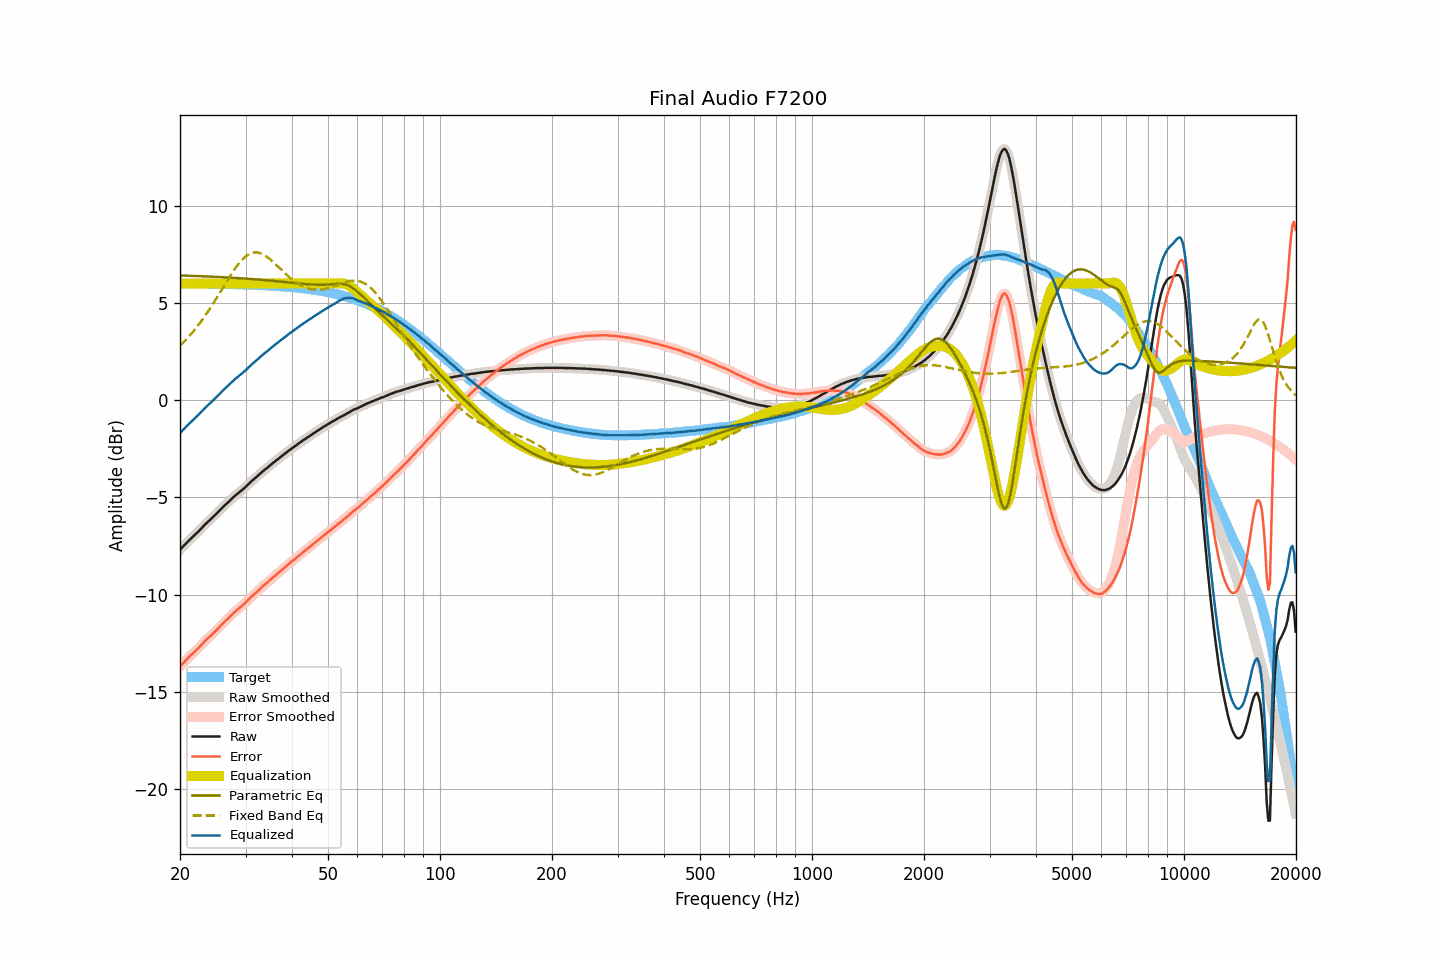

Values plotted in this chart, from the file beside it:
frequency, raw, smoothed, error, error_smoothed, equalization, parametric_eq, fixed_band_eq, equalized_raw, equalized_smoothed, target
20.00, -7.70, -7.70, -13.70, -13.70, 6.00, 6.41, 2.81, -1.70, -1.70, 6.01
20.20, -7.61, -7.61, -13.61, -13.61, 6.00, 6.41, 2.89, -1.61, -1.61, 6.01
20.40, -7.52, -7.52, -13.52, -13.52, 6.00, 6.41, 2.97, -1.52, -1.52, 6.00
20.61, -7.44, -7.43, -13.44, -13.44, 6.00, 6.41, 3.05, -1.44, -1.43, 6.00
20.81, -7.35, -7.35, -13.35, -13.35, 6.00, 6.40, 3.14, -1.35, -1.35, 6.00
21.02, -7.27, -7.27, -13.27, -13.27, 6.00, 6.40, 3.23, -1.27, -1.27, 6.00
21.23, -7.19, -7.19, -13.19, -13.19, 6.00, 6.40, 3.32, -1.19, -1.19, 6.00
21.44, -7.11, -7.11, -13.11, -13.11, 6.00, 6.40, 3.42, -1.11, -1.11, 6.00
21.66, -7.03, -7.03, -13.03, -13.03, 6.00, 6.39, 3.51, -1.03, -1.03, 6.00
21.87, -6.95, -6.95, -12.95, -12.95, 6.00, 6.39, 3.61, -0.95, -0.95, 6.00
22.09, -6.87, -6.87, -12.87, -12.87, 6.00, 6.39, 3.71, -0.87, -0.87, 6.00
22.31, -6.79, -6.79, -12.78, -12.78, 6.00, 6.38, 3.82, -0.79, -0.79, 6.00
22.54, -6.71, -6.71, -12.71, -12.70, 6.00, 6.38, 3.93, -0.71, -0.71, 6.00
22.76, -6.62, -6.62, -12.61, -12.62, 6.00, 6.38, 4.04, -0.62, -0.62, 6.00
22.99, -6.54, -6.53, -12.53, -12.53, 6.00, 6.37, 4.15, -0.54, -0.53, 6.00
23.22, -6.45, -6.45, -12.44, -12.44, 6.00, 6.37, 4.27, -0.45, -0.45, 5.99
23.45, -6.37, -6.37, -12.36, -12.36, 6.00, 6.37, 4.39, -0.37, -0.37, 5.99
23.69, -6.29, -6.29, -12.28, -12.28, 6.00, 6.36, 4.51, -0.29, -0.29, 5.99
23.92, -6.21, -6.21, -12.20, -12.20, 6.00, 6.36, 4.63, -0.21, -0.21, 5.99
24.16, -6.14, -6.13, -12.13, -12.12, 6.00, 6.36, 4.76, -0.14, -0.13, 5.99
24.40, -6.06, -6.06, -12.04, -12.04, 6.00, 6.35, 4.89, -0.06, -0.06, 5.99
24.65, -5.98, -5.98, -11.97, -11.97, 6.00, 6.35, 5.02, 0.02, 0.02, 5.99
24.89, -5.90, -5.90, -11.88, -11.88, 6.00, 6.35, 5.15, 0.10, 0.10, 5.99
25.14, -5.82, -5.81, -11.80, -11.80, 6.00, 6.34, 5.28, 0.18, 0.19, 5.98
25.39, -5.73, -5.73, -11.71, -11.71, 6.00, 6.34, 5.42, 0.27, 0.27, 5.98
25.65, -5.65, -5.64, -11.63, -11.63, 6.00, 6.33, 5.56, 0.35, 0.36, 5.98
25.91, -5.56, -5.56, -11.54, -11.54, 6.00, 6.33, 5.69, 0.44, 0.44, 5.98
26.16, -5.48, -5.48, -11.46, -11.46, 6.00, 6.32, 5.83, 0.52, 0.52, 5.98
26.43, -5.40, -5.40, -11.38, -11.37, 6.00, 6.32, 5.97, 0.60, 0.60, 5.98
26.69, -5.32, -5.32, -11.29, -11.30, 6.00, 6.32, 6.10, 0.68, 0.68, 5.98
26.96, -5.25, -5.25, -11.22, -11.22, 6.00, 6.31, 6.24, 0.75, 0.75, 5.97
27.23, -5.17, -5.17, -11.14, -11.14, 6.00, 6.31, 6.37, 0.83, 0.83, 5.97
27.50, -5.09, -5.09, -11.06, -11.06, 6.00, 6.30, 6.50, 0.91, 0.91, 5.97
27.77, -5.01, -5.01, -10.97, -10.98, 6.00, 6.30, 6.62, 0.99, 0.99, 5.97
28.05, -4.94, -4.93, -10.90, -10.90, 6.00, 6.29, 6.74, 1.06, 1.07, 5.97
28.33, -4.86, -4.86, -10.82, -10.83, 6.00, 6.29, 6.86, 1.14, 1.14, 5.96
28.62, -4.80, -4.79, -10.76, -10.76, 6.00, 6.28, 6.97, 1.20, 1.21, 5.96
28.90, -4.73, -4.73, -10.69, -10.69, 6.00, 6.28, 7.07, 1.27, 1.27, 5.96
29.19, -4.66, -4.66, -10.61, -10.62, 6.00, 6.27, 7.17, 1.34, 1.34, 5.96
29.48, -4.60, -4.59, -10.55, -10.55, 6.00, 6.27, 7.26, 1.40, 1.41, 5.95
29.78, -4.52, -4.52, -10.47, -10.47, 6.00, 6.26, 7.34, 1.48, 1.48, 5.95
30.08, -4.45, -4.45, -10.40, -10.40, 6.00, 6.25, 7.40, 1.55, 1.55, 5.95
30.38, -4.37, -4.37, -10.32, -10.31, 6.00, 6.25, 7.47, 1.63, 1.63, 5.95
30.68, -4.29, -4.29, -10.23, -10.23, 6.00, 6.24, 7.51, 1.71, 1.71, 5.94
30.99, -4.21, -4.21, -10.15, -10.15, 6.00, 6.24, 7.55, 1.79, 1.79, 5.94
31.30, -4.13, -4.13, -10.07, -10.07, 6.00, 6.23, 7.58, 1.87, 1.87, 5.94
31.61, -4.06, -4.06, -9.99, -9.99, 6.00, 6.22, 7.60, 1.94, 1.94, 5.93
31.93, -3.99, -3.99, -9.92, -9.92, 6.00, 6.22, 7.60, 2.01, 2.01, 5.93
32.24, -3.92, -3.92, -9.84, -9.85, 6.00, 6.21, 7.60, 2.08, 2.08, 5.93
32.57, -3.85, -3.84, -9.77, -9.77, 6.00, 6.20, 7.58, 2.15, 2.16, 5.92
32.89, -3.77, -3.77, -9.69, -9.69, 6.00, 6.20, 7.56, 2.23, 2.23, 5.92
33.22, -3.70, -3.70, -9.61, -9.61, 6.00, 6.19, 7.53, 2.30, 2.30, 5.92
33.55, -3.63, -3.63, -9.54, -9.54, 6.00, 6.18, 7.49, 2.37, 2.37, 5.91
33.89, -3.56, -3.56, -9.47, -9.47, 6.00, 6.18, 7.43, 2.44, 2.44, 5.91
34.23, -3.50, -3.49, -9.40, -9.40, 6.00, 6.17, 7.38, 2.50, 2.51, 5.90
34.57, -3.43, -3.43, -9.33, -9.33, 6.00, 6.16, 7.32, 2.57, 2.57, 5.90
34.92, -3.36, -3.36, -9.25, -9.25, 6.00, 6.15, 7.25, 2.64, 2.64, 5.90
35.27, -3.29, -3.29, -9.18, -9.18, 6.00, 6.15, 7.18, 2.71, 2.71, 5.89
35.62, -3.22, -3.22, -9.10, -9.11, 6.00, 6.14, 7.10, 2.78, 2.78, 5.89
35.97, -3.16, -3.15, -9.04, -9.04, 6.00, 6.13, 7.03, 2.84, 2.85, 5.88
... 635 more rows
